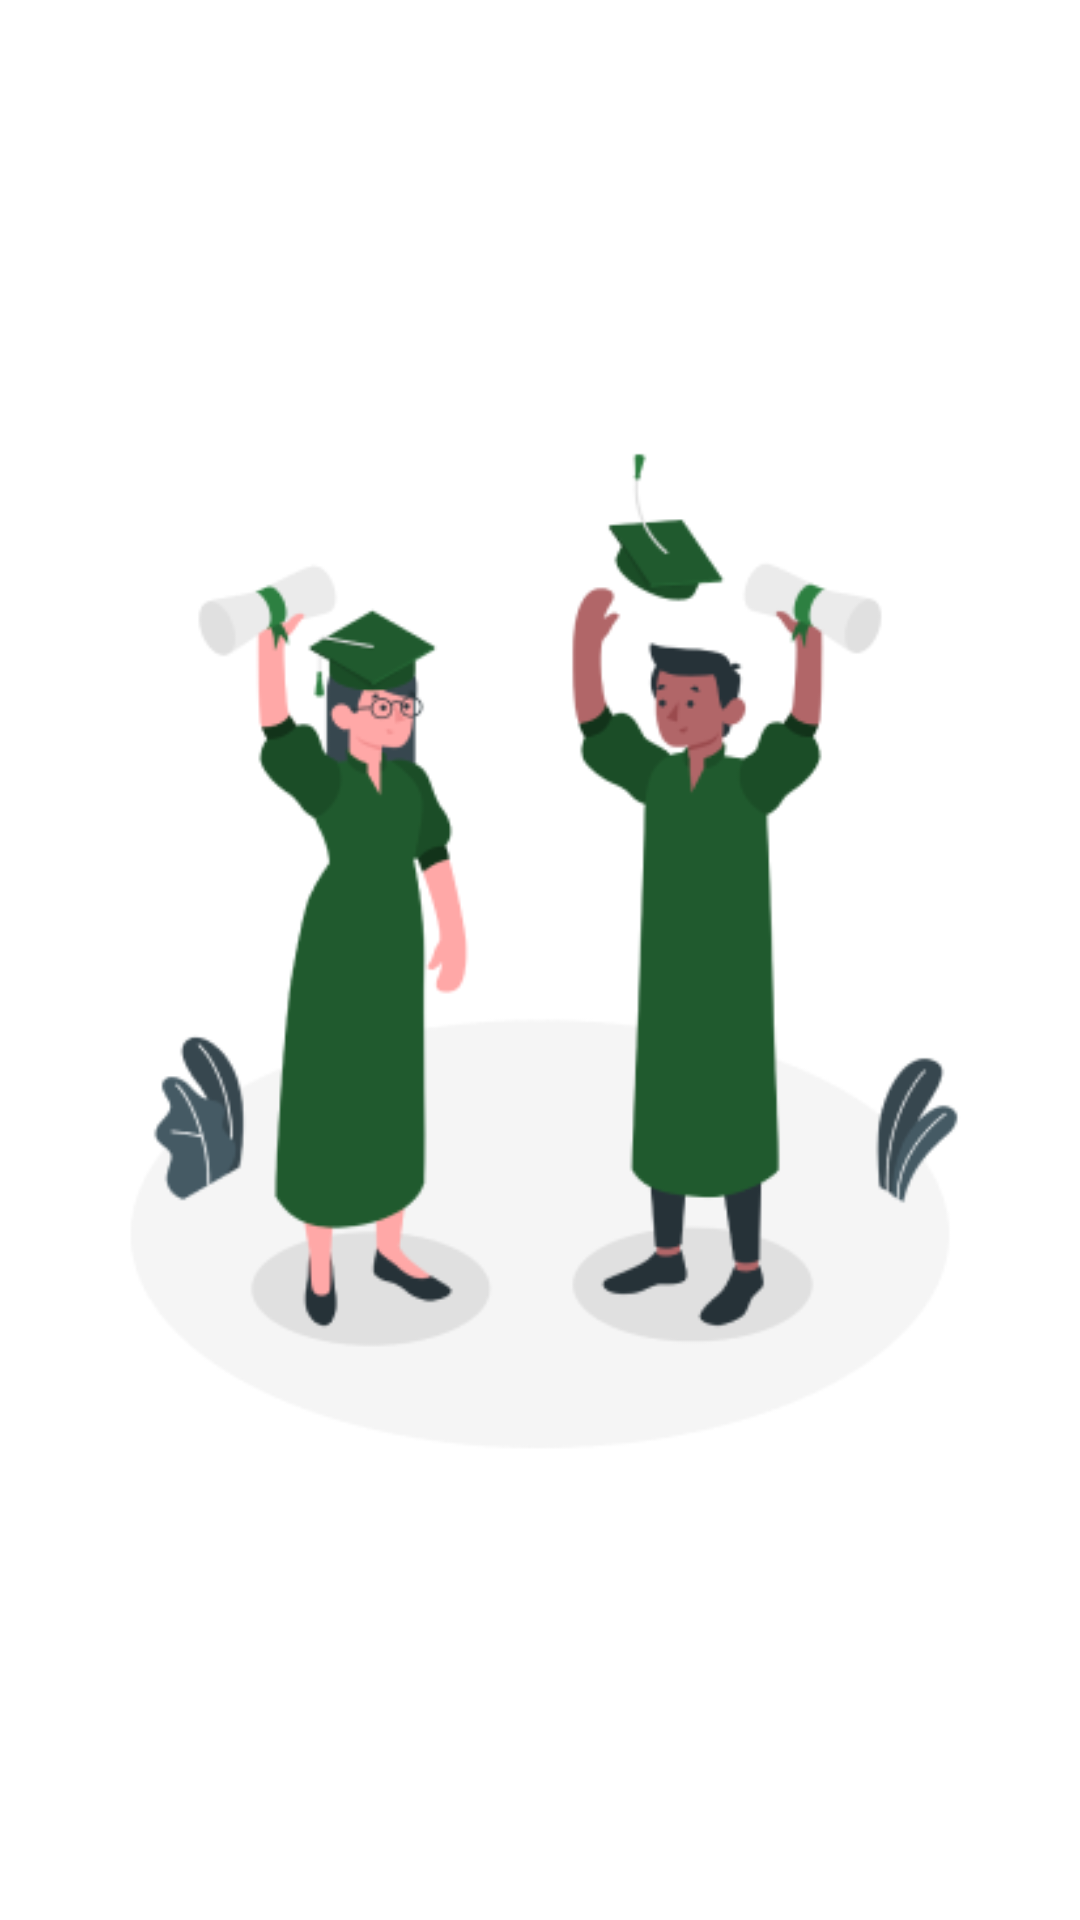

Produce the Android XML layout that renders to this screen, including the resource entries it uses.
<!-- AndroidManifest.xml: application theme Theme.InfoKampus2 -->
<!-- res/layout/activity_splash_screen.xml -->
<?xml version="1.0" encoding="utf-8"?>
<androidx.constraintlayout.widget.ConstraintLayout xmlns:android="http://schemas.android.com/apk/res/android"
    xmlns:app="http://schemas.android.com/apk/res-auto"
    xmlns:tools="http://schemas.android.com/tools"
    android:layout_width="match_parent"
    android:layout_height="match_parent"
    android:background="@color/white"
    tools:context=".SplashScreen">

    <ImageView
        android:id="@+id/imageView"
        android:layout_width="wrap_content"
        android:layout_height="wrap_content"
        android:contentDescription="SplashScreen"
        app:layout_constraintBottom_toBottomOf="parent"
        app:layout_constraintEnd_toEndOf="parent"
        app:layout_constraintStart_toStartOf="parent"
        app:layout_constraintTop_toTopOf="parent"
        app:srcCompat="@drawable/graduation_amico_1" />

    <TextView
        android:id="@+id/textView"
        android:layout_width=" 276px"
        android:layout_height="60px "
        android:layout_marginStart="160dp"
        android:layout_marginTop="531dp"
        android:layout_marginEnd="160dp"
        android:layout_marginBottom="181dp"
        android:text="INFO KAMPUS"
        app:layout_constraintBottom_toBottomOf="parent"
        app:layout_constraintEnd_toEndOf="parent"
        app:layout_constraintStart_toStartOf="parent"
        app:layout_constraintTop_toTopOf="parent"
        app:layout_constraintVertical_bias="0.75" />

</androidx.constraintlayout.widget.ConstraintLayout>
<!-- resources referenced by this layout -->
<resources>
  <color name="white">#FFFFFFFF</color>
  <!-- drawable graduation_amico_1: png bitmap (drawable, 34787 bytes) -->
  <style name="Theme.InfoKampus2" parent="Theme.MaterialComponents.DayNight.DarkActionBar">
          
          <item name="colorPrimary">@color/purple_500</item>
          <item name="colorPrimaryVariant">@color/purple_700</item>
          <item name="colorOnPrimary">@color/white</item>
          
          <item name="colorSecondary">@color/teal_200</item>
          <item name="colorSecondaryVariant">@color/teal_700</item>
          <item name="colorOnSecondary">@color/black</item>
          
          <item name="android:statusBarColor" tools:targetApi="l">?attr/colorPrimaryVariant</item>
          
      </style>
  <color name="purple_500">#FF6200EE</color>
  <color name="purple_700">#FF3700B3</color>
  <color name="teal_200">#FF03DAC5</color>
  <color name="teal_700">#FF018786</color>
  <color name="black">#FF000000</color>
</resources>
